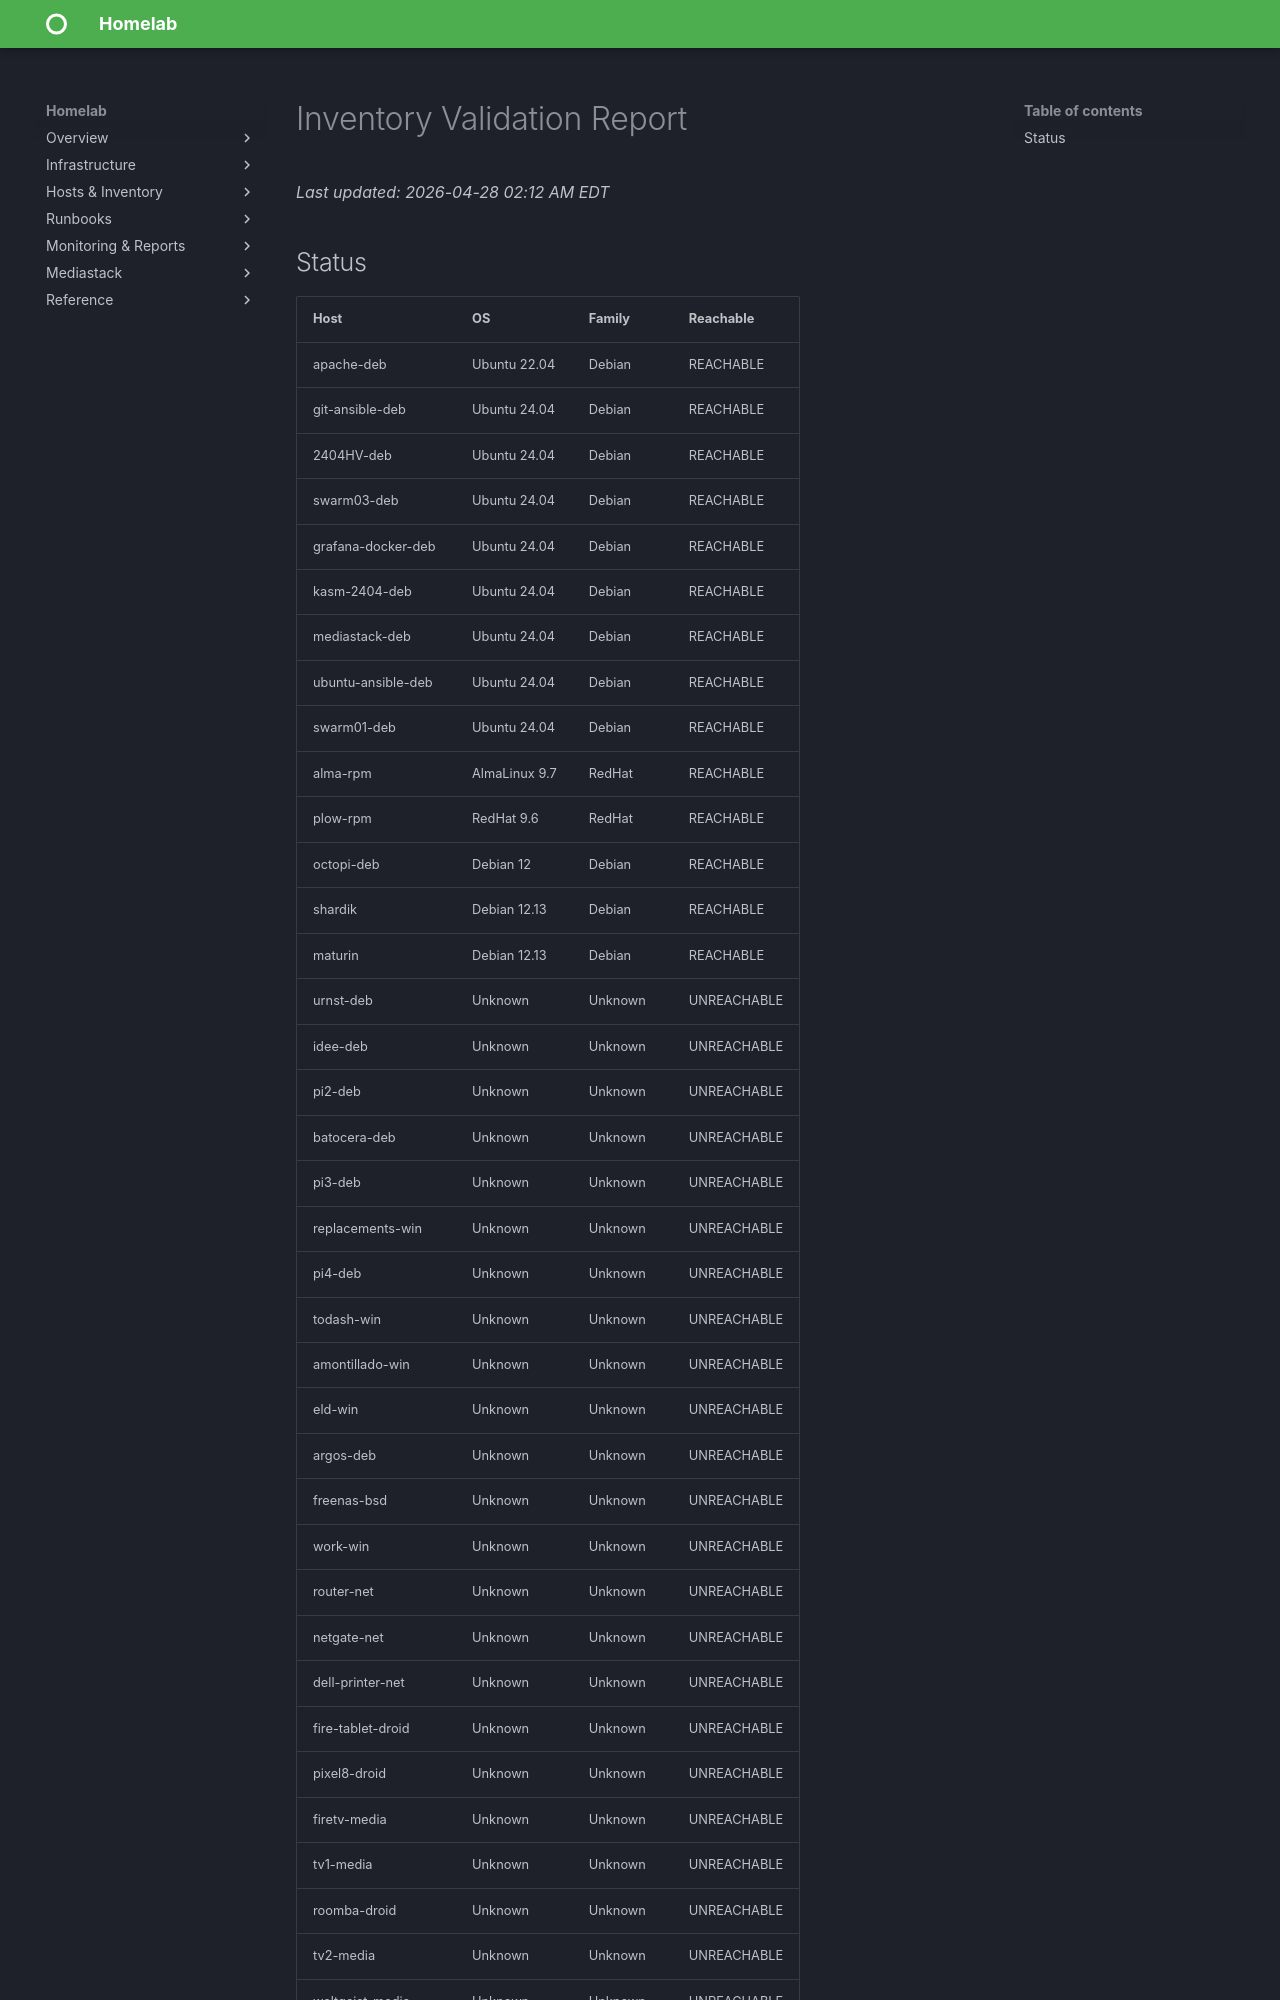

repository: christ0pher0/mkdocs-material-homelab-tut · page: inventory_validation/index.html · generator: mkdocs

# Inventory Validation Report

_Last updated: 2026-04-28 02:12 AM EDT_

## Status

| Host | OS | Family | Reachable |
|------|----|---------|-----------|
| apache-deb | Ubuntu 22.04 | Debian | REACHABLE |
| git-ansible-deb | Ubuntu 24.04 | Debian | REACHABLE |
| 2404HV-deb | Ubuntu 24.04 | Debian | REACHABLE |
| swarm03-deb | Ubuntu 24.04 | Debian | REACHABLE |
| grafana-docker-deb | Ubuntu 24.04 | Debian | REACHABLE |
| kasm-2404-deb | Ubuntu 24.04 | Debian | REACHABLE |
| mediastack-deb | Ubuntu 24.04 | Debian | REACHABLE |
| ubuntu-ansible-deb | Ubuntu 24.04 | Debian | REACHABLE |
| swarm01-deb | Ubuntu 24.04 | Debian | REACHABLE |
| alma-rpm | AlmaLinux 9.7 | RedHat | REACHABLE |
| plow-rpm | RedHat 9.6 | RedHat | REACHABLE |
| octopi-deb | Debian 12 | Debian | REACHABLE |
| shardik | Debian 12.13 | Debian | REACHABLE |
| maturin | Debian 12.13 | Debian | REACHABLE |
| urnst-deb | Unknown | Unknown | UNREACHABLE |
| idee-deb | Unknown | Unknown | UNREACHABLE |
| pi2-deb | Unknown | Unknown | UNREACHABLE |
| batocera-deb | Unknown | Unknown | UNREACHABLE |
| pi3-deb | Unknown | Unknown | UNREACHABLE |
| replacements-win | Unknown | Unknown | UNREACHABLE |
| pi4-deb | Unknown | Unknown | UNREACHABLE |
| todash-win | Unknown | Unknown | UNREACHABLE |
| amontillado-win | Unknown | Unknown | UNREACHABLE |
| eld-win | Unknown | Unknown | UNREACHABLE |
| argos-deb | Unknown | Unknown | UNREACHABLE |
| freenas-bsd | Unknown | Unknown | UNREACHABLE |
| work-win | Unknown | Unknown | UNREACHABLE |
| router-net | Unknown | Unknown | UNREACHABLE |
| netgate-net | Unknown | Unknown | UNREACHABLE |
| dell-printer-net | Unknown | Unknown | UNREACHABLE |
| fire-tablet-droid | Unknown | Unknown | UNREACHABLE |
| pixel8-droid | Unknown | Unknown | UNREACHABLE |
| firetv-media | Unknown | Unknown | UNREACHABLE |
| tv1-media | Unknown | Unknown | UNREACHABLE |
| roomba-droid | Unknown | Unknown | UNREACHABLE |
| tv2-
